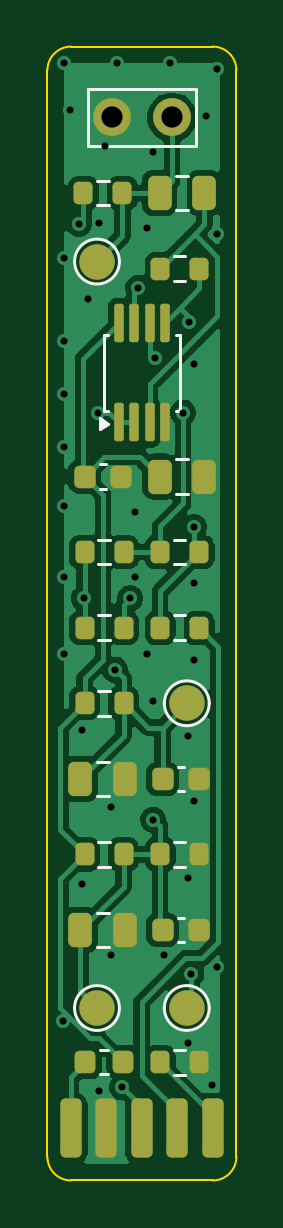
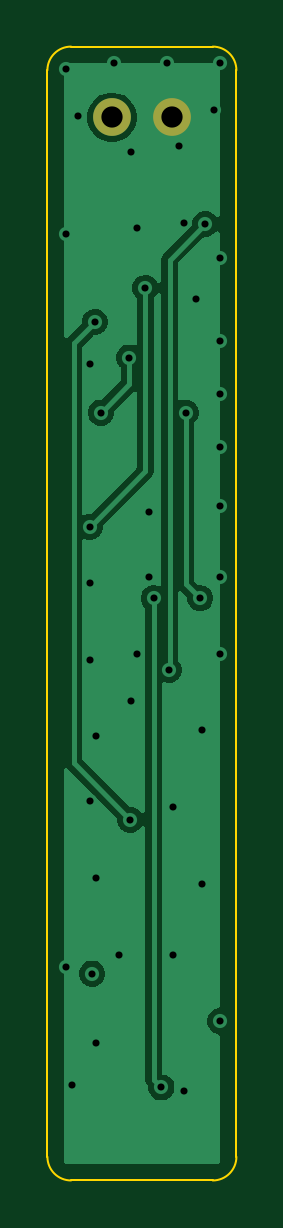
Circuit board: 11 layer files. Board 8.0 x 48.0 mm.
- bottom_copper: capsule-board-B_Cu.gbl (19559 bytes)
- bottom_mask: capsule-board-B_Mask.gbs (557 bytes)
- paste: capsule-board-B_Paste.gbp (458 bytes)
- bottom_silk: capsule-board-B_Silkscreen.gbo (459 bytes)
- outline: capsule-board-Edge_Cuts.gm1 (1006 bytes)
- top_copper: capsule-board-F_Cu.gtl (58038 bytes)
- top_mask: capsule-board-F_Mask.gts (3628 bytes)
- paste: capsule-board-F_Paste.gtp (3324 bytes)
- top_silk: capsule-board-F_Silkscreen.gto (3909 bytes)
- drill: capsule-board-NPTH.drl (264 bytes)
- drill: capsule-board-PTH.drl (1214 bytes)

=== bottom_copper: capsule-board-B_Cu.gbl (19559 bytes, source omitted) ===
=== bottom_mask: capsule-board-B_Mask.gbs ===
%TF.GenerationSoftware,KiCad,Pcbnew,10.0.5*%
%TF.CreationDate,2026-08-07T22:02:48-05:00*%
%TF.ProjectId,capsule-board,63617073-756c-4652-9d62-6f6172642e6b,rev?*%
%TF.SameCoordinates,Original*%
%TF.FileFunction,Soldermask,Bot*%
%TF.FilePolarity,Negative*%
%FSLAX46Y46*%
G04 Gerber Fmt 4.6, Leading zero omitted, Abs format (unit mm)*
G04 Created by KiCad (PCBNEW 10.0.5) date 2026-08-07 22:02:48*
%MOMM*%
%LPD*%
G01*
G04 APERTURE LIST*
%ADD10C,1.600000*%
G04 APERTURE END LIST*
D10*
%TO.C,MK1*%
X102730000Y-103000000D03*
X105270000Y-103000000D03*
%TD*%
M02*

=== paste: capsule-board-B_Paste.gbp ===
%TF.GenerationSoftware,KiCad,Pcbnew,10.0.5*%
%TF.CreationDate,2026-08-07T22:02:48-05:00*%
%TF.ProjectId,capsule-board,63617073-756c-4652-9d62-6f6172642e6b,rev?*%
%TF.SameCoordinates,Original*%
%TF.FileFunction,Paste,Bot*%
%TF.FilePolarity,Positive*%
%FSLAX46Y46*%
G04 Gerber Fmt 4.6, Leading zero omitted, Abs format (unit mm)*
G04 Created by KiCad (PCBNEW 10.0.5) date 2026-08-07 22:02:48*
%MOMM*%
%LPD*%
G01*
G04 APERTURE LIST*
G04 APERTURE END LIST*
M02*

=== bottom_silk: capsule-board-B_Silkscreen.gbo ===
%TF.GenerationSoftware,KiCad,Pcbnew,10.0.5*%
%TF.CreationDate,2026-08-07T22:02:48-05:00*%
%TF.ProjectId,capsule-board,63617073-756c-4652-9d62-6f6172642e6b,rev?*%
%TF.SameCoordinates,Original*%
%TF.FileFunction,Legend,Bot*%
%TF.FilePolarity,Positive*%
%FSLAX46Y46*%
G04 Gerber Fmt 4.6, Leading zero omitted, Abs format (unit mm)*
G04 Created by KiCad (PCBNEW 10.0.5) date 2026-08-07 22:02:48*
%MOMM*%
%LPD*%
G01*
G04 APERTURE LIST*
G04 APERTURE END LIST*
M02*

=== outline: capsule-board-Edge_Cuts.gm1 ===
%TF.GenerationSoftware,KiCad,Pcbnew,10.0.5*%
%TF.CreationDate,2026-08-07T22:02:48-05:00*%
%TF.ProjectId,capsule-board,63617073-756c-4652-9d62-6f6172642e6b,rev?*%
%TF.SameCoordinates,Original*%
%TF.FileFunction,Profile,NP*%
%FSLAX46Y46*%
G04 Gerber Fmt 4.6, Leading zero omitted, Abs format (unit mm)*
G04 Created by KiCad (PCBNEW 10.0.5) date 2026-08-07 22:02:48*
%MOMM*%
%LPD*%
G01*
G04 APERTURE LIST*
%TA.AperFunction,Profile*%
%ADD10C,0.100000*%
%TD*%
G04 APERTURE END LIST*
D10*
X100000000Y-101000000D02*
G75*
G02*
X101000000Y-100000000I1000000J0D01*
G01*
X100000000Y-147000000D02*
X100000000Y-101000000D01*
X101000000Y-100000000D02*
X107000000Y-100000000D01*
X101000000Y-148000000D02*
G75*
G02*
X100000000Y-147000000I0J1000000D01*
G01*
X107000000Y-100000000D02*
G75*
G02*
X108000000Y-101000000I0J-1000000D01*
G01*
X107000000Y-148000000D02*
X101000000Y-148000000D01*
X108000000Y-101000000D02*
X108000000Y-147000000D01*
X108000000Y-147000000D02*
G75*
G02*
X107000000Y-148000000I-1000000J0D01*
G01*
M02*

=== top_copper: capsule-board-F_Cu.gtl (58038 bytes, source omitted) ===
=== top_mask: capsule-board-F_Mask.gts ===
%TF.GenerationSoftware,KiCad,Pcbnew,10.0.5*%
%TF.CreationDate,2026-08-07T22:02:48-05:00*%
%TF.ProjectId,capsule-board,63617073-756c-4652-9d62-6f6172642e6b,rev?*%
%TF.SameCoordinates,Original*%
%TF.FileFunction,Soldermask,Top*%
%TF.FilePolarity,Negative*%
%FSLAX46Y46*%
G04 Gerber Fmt 4.6, Leading zero omitted, Abs format (unit mm)*
G04 Created by KiCad (PCBNEW 10.0.5) date 2026-08-07 22:02:48*
%MOMM*%
%LPD*%
G01*
G04 APERTURE LIST*
G04 Aperture macros list*
%AMRoundRect*
0 Rectangle with rounded corners*
0 $1 Rounding radius*
0 $2 $3 $4 $5 $6 $7 $8 $9 X,Y pos of 4 corners*
0 Add a 4 corners polygon primitive as box body*
4,1,4,$2,$3,$4,$5,$6,$7,$8,$9,$2,$3,0*
0 Add four circle primitives for the rounded corners*
1,1,$1+$1,$2,$3*
1,1,$1+$1,$4,$5*
1,1,$1+$1,$6,$7*
1,1,$1+$1,$8,$9*
0 Add four rect primitives between the rounded corners*
20,1,$1+$1,$2,$3,$4,$5,0*
20,1,$1+$1,$4,$5,$6,$7,0*
20,1,$1+$1,$6,$7,$8,$9,0*
20,1,$1+$1,$8,$9,$2,$3,0*%
G04 Aperture macros list end*
%ADD10RoundRect,0.200000X-0.200000X-0.275000X0.200000X-0.275000X0.200000X0.275000X-0.200000X0.275000X0*%
%ADD11RoundRect,0.225000X-0.225000X-1.025000X0.225000X-1.025000X0.225000X1.025000X-0.225000X1.025000X0*%
%ADD12RoundRect,0.250000X-0.250000X-0.475000X0.250000X-0.475000X0.250000X0.475000X-0.250000X0.475000X0*%
%ADD13C,1.500000*%
%ADD14RoundRect,0.218750X-0.218750X-0.256250X0.218750X-0.256250X0.218750X0.256250X-0.218750X0.256250X0*%
%ADD15RoundRect,0.225000X-0.225000X-0.250000X0.225000X-0.250000X0.225000X0.250000X-0.225000X0.250000X0*%
%ADD16C,1.600000*%
%ADD17RoundRect,0.100000X0.100000X-0.712500X0.100000X0.712500X-0.100000X0.712500X-0.100000X-0.712500X0*%
G04 APERTURE END LIST*
D10*
%TO.C,R1*%
X101575000Y-127800000D03*
X103225000Y-127800000D03*
%TD*%
%TO.C,R6*%
X101575000Y-124600000D03*
X103225000Y-124600000D03*
%TD*%
D11*
%TO.C,J1*%
X101000000Y-145800000D03*
X102500000Y-145800000D03*
X104000000Y-145800000D03*
X105500000Y-145800000D03*
X107000000Y-145800000D03*
%TD*%
D10*
%TO.C,R10*%
X104775000Y-143000000D03*
X106425000Y-143000000D03*
%TD*%
D12*
%TO.C,C3*%
X101400000Y-131000000D03*
X103300000Y-131000000D03*
%TD*%
D10*
%TO.C,R4*%
X104775000Y-134200000D03*
X106425000Y-134200000D03*
%TD*%
D13*
%TO.C,TP2*%
X105900000Y-127800000D03*
%TD*%
%TO.C,TP3*%
X102100000Y-109100000D03*
%TD*%
%TO.C,TP4*%
X102100000Y-140700000D03*
%TD*%
D14*
%TO.C,FB1*%
X101612500Y-143000000D03*
X103187500Y-143000000D03*
%TD*%
D15*
%TO.C,C4*%
X104875000Y-131000000D03*
X106425000Y-131000000D03*
%TD*%
%TO.C,C7*%
X104875000Y-137400000D03*
X106425000Y-137400000D03*
%TD*%
D10*
%TO.C,R3*%
X101575000Y-134200000D03*
X103225000Y-134200000D03*
%TD*%
D15*
%TO.C,C2*%
X101575000Y-118200000D03*
X103125000Y-118200000D03*
%TD*%
D12*
%TO.C,C5*%
X104750000Y-106200000D03*
X106650000Y-106200000D03*
%TD*%
D13*
%TO.C,TP1*%
X105900000Y-140700000D03*
%TD*%
D10*
%TO.C,R2*%
X104775000Y-109400000D03*
X106425000Y-109400000D03*
%TD*%
D12*
%TO.C,C6*%
X101400000Y-137400000D03*
X103300000Y-137400000D03*
%TD*%
D16*
%TO.C,MK1*%
X102730000Y-103000000D03*
X105270000Y-103000000D03*
%TD*%
D17*
%TO.C,U1*%
X103025000Y-115912500D03*
X103675000Y-115912500D03*
X104325000Y-115912500D03*
X104975000Y-115912500D03*
X104975000Y-111687500D03*
X104325000Y-111687500D03*
X103675000Y-111687500D03*
X103025000Y-111687500D03*
%TD*%
D12*
%TO.C,C1*%
X104750000Y-118200000D03*
X106650000Y-118200000D03*
%TD*%
D10*
%TO.C,R5*%
X101525000Y-106200000D03*
X103175000Y-106200000D03*
%TD*%
%TO.C,R7*%
X101575000Y-121400000D03*
X103225000Y-121400000D03*
%TD*%
%TO.C,R9*%
X104775000Y-124600000D03*
X106425000Y-124600000D03*
%TD*%
%TO.C,R8*%
X104775000Y-121400000D03*
X106425000Y-121400000D03*
%TD*%
M02*

=== paste: capsule-board-F_Paste.gtp (3324 bytes, source withheld) ===
=== top_silk: capsule-board-F_Silkscreen.gto ===
%TF.GenerationSoftware,KiCad,Pcbnew,10.0.5*%
%TF.CreationDate,2026-08-07T22:02:48-05:00*%
%TF.ProjectId,capsule-board,63617073-756c-4652-9d62-6f6172642e6b,rev?*%
%TF.SameCoordinates,Original*%
%TF.FileFunction,Legend,Top*%
%TF.FilePolarity,Positive*%
%FSLAX46Y46*%
G04 Gerber Fmt 4.6, Leading zero omitted, Abs format (unit mm)*
G04 Created by KiCad (PCBNEW 10.0.5) date 2026-08-07 22:02:48*
%MOMM*%
%LPD*%
G01*
G04 APERTURE LIST*
%ADD10C,0.120000*%
G04 APERTURE END LIST*
%TO.C,R1*%
D10*
X102162742Y-127277500D02*
X102637258Y-127277500D01*
X102162742Y-128322500D02*
X102637258Y-128322500D01*
%TO.C,R6*%
X102162742Y-124077500D02*
X102637258Y-124077500D01*
X102162742Y-125122500D02*
X102637258Y-125122500D01*
%TO.C,R10*%
X105362742Y-142477500D02*
X105837258Y-142477500D01*
X105362742Y-143522500D02*
X105837258Y-143522500D01*
%TO.C,C3*%
X102088748Y-130265000D02*
X102611252Y-130265000D01*
X102088748Y-131735000D02*
X102611252Y-131735000D01*
%TO.C,R4*%
X105362742Y-133677500D02*
X105837258Y-133677500D01*
X105362742Y-134722500D02*
X105837258Y-134722500D01*
%TO.C,TP2*%
X106850000Y-127800000D02*
G75*
G02*
X104950000Y-127800000I-950000J0D01*
G01*
X104950000Y-127800000D02*
G75*
G02*
X106850000Y-127800000I950000J0D01*
G01*
%TO.C,TP3*%
X103050000Y-109100000D02*
G75*
G02*
X101150000Y-109100000I-950000J0D01*
G01*
X101150000Y-109100000D02*
G75*
G02*
X103050000Y-109100000I950000J0D01*
G01*
%TO.C,TP4*%
X103050000Y-140700000D02*
G75*
G02*
X101150000Y-140700000I-950000J0D01*
G01*
X101150000Y-140700000D02*
G75*
G02*
X103050000Y-140700000I950000J0D01*
G01*
%TO.C,FB1*%
X102237221Y-142490000D02*
X102562779Y-142490000D01*
X102237221Y-143510000D02*
X102562779Y-143510000D01*
%TO.C,C4*%
X105509420Y-130490000D02*
X105790580Y-130490000D01*
X105509420Y-131510000D02*
X105790580Y-131510000D01*
%TO.C,C7*%
X105509420Y-136890000D02*
X105790580Y-136890000D01*
X105509420Y-137910000D02*
X105790580Y-137910000D01*
%TO.C,R3*%
X102162742Y-133677500D02*
X102637258Y-133677500D01*
X102162742Y-134722500D02*
X102637258Y-134722500D01*
%TO.C,C2*%
X102209420Y-117690000D02*
X102490580Y-117690000D01*
X102209420Y-118710000D02*
X102490580Y-118710000D01*
%TO.C,C5*%
X105438748Y-105465000D02*
X105961252Y-105465000D01*
X105438748Y-106935000D02*
X105961252Y-106935000D01*
%TO.C,TP1*%
X106850000Y-140700000D02*
G75*
G02*
X104950000Y-140700000I-950000J0D01*
G01*
X104950000Y-140700000D02*
G75*
G02*
X106850000Y-140700000I950000J0D01*
G01*
%TO.C,R2*%
X105362742Y-108877500D02*
X105837258Y-108877500D01*
X105362742Y-109922500D02*
X105837258Y-109922500D01*
%TO.C,C6*%
X102088748Y-136665000D02*
X102611252Y-136665000D01*
X102088748Y-138135000D02*
X102611252Y-138135000D01*
%TO.C,MK1*%
X101700000Y-101800000D02*
X106300000Y-101800000D01*
X106300000Y-104200000D01*
X101700000Y-104200000D01*
X101700000Y-101800000D01*
%TO.C,U1*%
X102390000Y-112190000D02*
X102565000Y-112190000D01*
X102390000Y-115410000D02*
X102390000Y-112190000D01*
X102565000Y-115410000D02*
X102390000Y-115410000D01*
X105435000Y-112190000D02*
X105610000Y-112190000D01*
X105610000Y-112190000D02*
X105610000Y-115410000D01*
X105610000Y-115410000D02*
X105435000Y-115410000D01*
X102560000Y-115960000D02*
X102230000Y-116200000D01*
X102230000Y-115720000D01*
X102560000Y-115960000D01*
G36*
X102560000Y-115960000D02*
G01*
X102230000Y-116200000D01*
X102230000Y-115720000D01*
X102560000Y-115960000D01*
G37*
%TO.C,C1*%
X105438748Y-117465000D02*
X105961252Y-117465000D01*
X105438748Y-118935000D02*
X105961252Y-118935000D01*
%TO.C,R5*%
X102112742Y-105677500D02*
X102587258Y-105677500D01*
X102112742Y-106722500D02*
X102587258Y-106722500D01*
%TO.C,R7*%
X102162742Y-120877500D02*
X102637258Y-120877500D01*
X102162742Y-121922500D02*
X102637258Y-121922500D01*
%TO.C,R9*%
X105362742Y-124077500D02*
X105837258Y-124077500D01*
X105362742Y-125122500D02*
X105837258Y-125122500D01*
%TO.C,R8*%
X105362742Y-120877500D02*
X105837258Y-120877500D01*
X105362742Y-121922500D02*
X105837258Y-121922500D01*
%TD*%
M02*

=== drill: capsule-board-NPTH.drl ===
M48
; DRILL file KiCad 10.0.5 date 2026-08-07T22:02:49
; FORMAT={-:-/ absolute / metric / decimal}
; #@! TF.CreationDate,2026-08-07T22:02:49-05:00
; #@! TF.GenerationSoftware,Kicad,Pcbnew,10.0.5
; #@! TF.FileFunction,NonPlated,1,4,NPTH
FMAT,2
METRIC
%
G90
G05
M30

=== drill: capsule-board-PTH.drl ===
M48
; DRILL file KiCad 10.0.5 date 2026-08-07T22:02:49
; FORMAT={-:-/ absolute / metric / decimal}
; #@! TF.CreationDate,2026-08-07T22:02:49-05:00
; #@! TF.GenerationSoftware,Kicad,Pcbnew,10.0.5
; #@! TF.FileFunction,Plated,1,4,PTH
FMAT,2
METRIC
; #@! TA.AperFunction,Plated,PTH,ViaDrill
T1C0.300
; #@! TA.AperFunction,Plated,PTH,ComponentDrill
T2C0.900
%
G90
G05
T1
X100.68Y-141.265
X100.7Y-100.7
X100.7Y-108.95
X100.7Y-112.45
X100.7Y-114.7
X100.7Y-116.95
X100.7Y-119.45
X100.7Y-122.45
X100.7Y-125.7
X100.95Y-102.7
X101.322Y-107.513
X101.45Y-128.95
X101.45Y-135.45
X101.536Y-123.355
X101.7Y-110.7
X102.153Y-115.495
X102.2Y-107.45
X102.2Y-144.2
X102.45Y-104.2
X102.7Y-132.2
X102.7Y-138.45
X102.854Y-126.371
X102.95Y-100.7
X103.174Y-144.062
X103.504Y-123.353
X103.7Y-119.7
X103.7Y-122.45
X103.856Y-110.212
X104.2Y-107.7
X104.2Y-125.7
X104.45Y-104.45
X104.45Y-127.7
X104.486Y-132.725
X104.536Y-113.163
X104.95Y-138.45
X105.2Y-100.7
X105.74Y-115.494
X105.95Y-129.2
X105.95Y-135.2
X105.95Y-142.2
X106.0Y-111.66
X106.098Y-139.24
X106.2Y-113.45
X106.2Y-122.7
X106.2Y-125.95
X106.2Y-131.95
X106.213Y-120.336
X106.7Y-102.95
X106.95Y-143.95
X107.2Y-100.95
X107.2Y-107.95
X107.2Y-138.95
T2
X102.73Y-103.0
X105.27Y-103.0
M30
